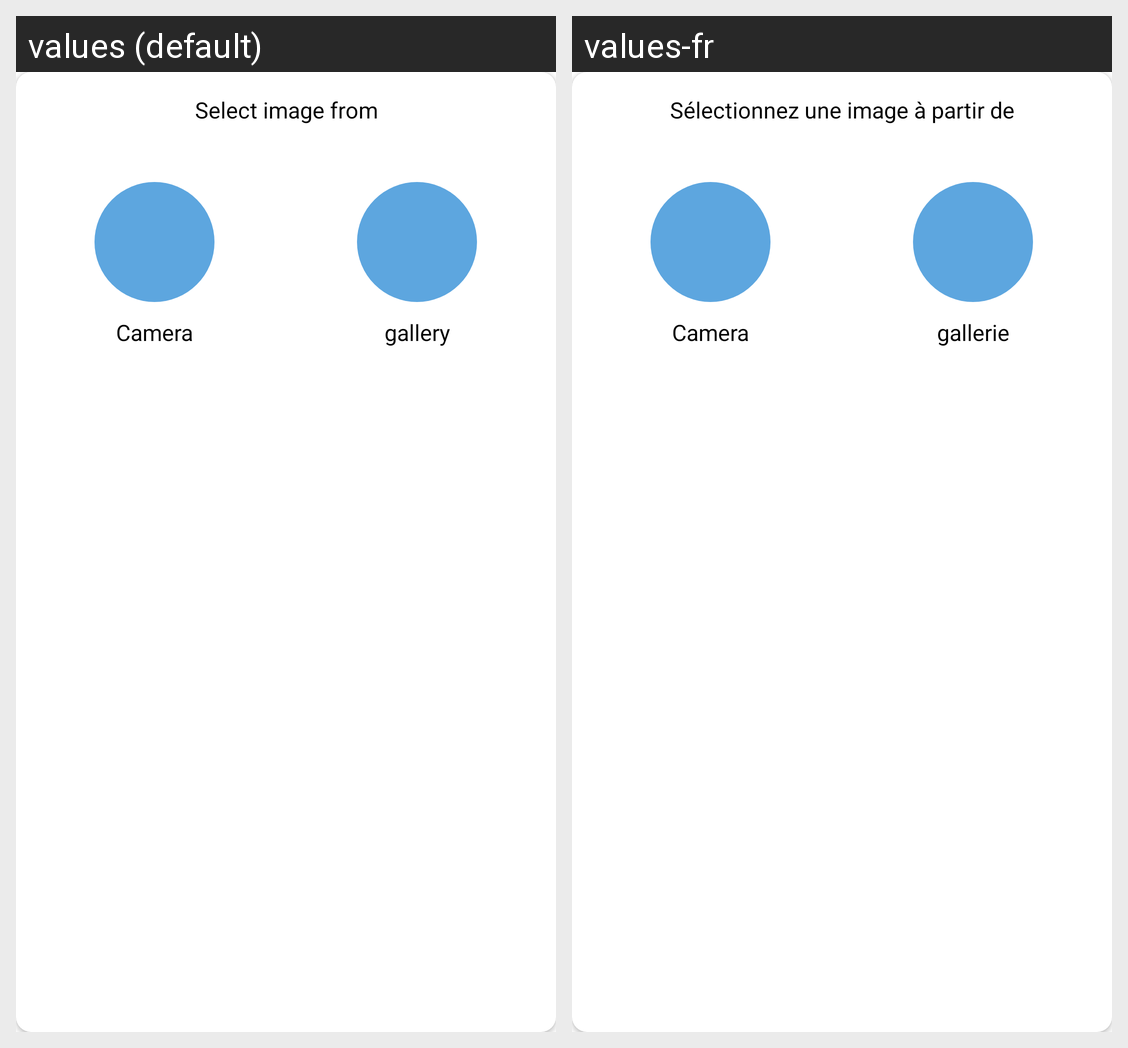

Strings drawn on this Android screen and how each of the app's shown locales translates them:
Android screen res/layout/dialog_show_image_selection1.xml rendered under 2 locales, left to right: values (default), values-fr. Device: Nexus 5 (rendered at 1080×1920; each locale shown at half size, 540×960, under a caption strip naming it); theme Theme.AfarySeller.
Strings drawn on this screen, with the default value and each locale's value (text and hints the layout hard-codes, and strings that could not be matched under every locale, appear in the picture but are not listed):

select_image_from
  values: Select image from
  values-fr: Sélectionnez une image à partir de

camera
  values: Camera
  values-fr: Camera

gallery
  values: gallery
  values-fr: gallerie
